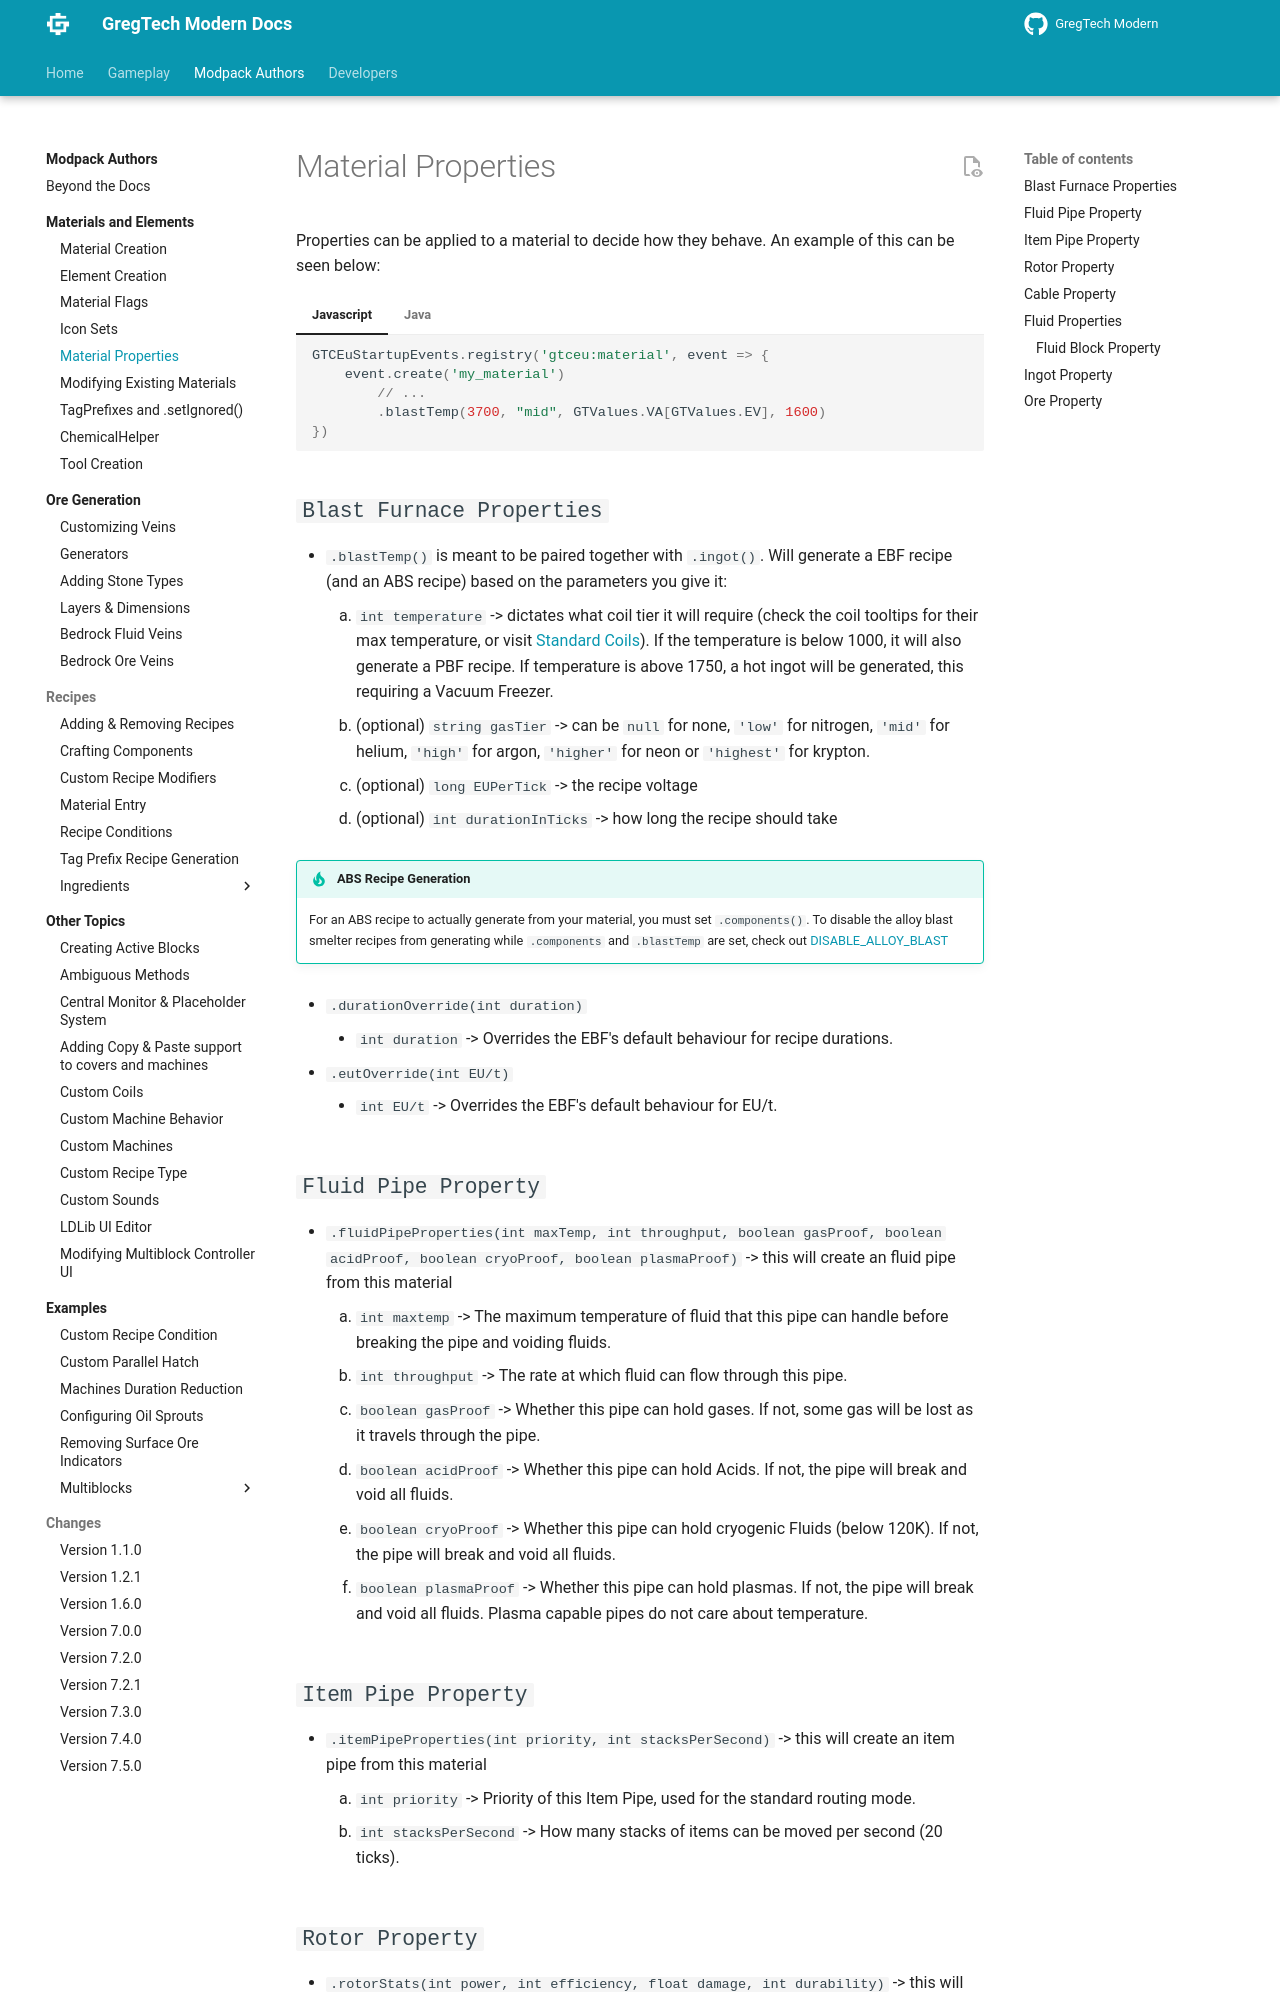

repository: randomusert-s-mods/gregtech-ceu-modern · page: 1.21/Modpacks/Materials-and-Elements/Material-Properties/index.html · generator: mkdocs

---
title: Material Properties
---


# Material Properties

Properties can be applied to a material to decide how they behave. An example of this can be seen below:

=== "Javascript"
    ```js
    GTCEuStartupEvents.registry('gtceu:material', event => {
        event.create('my_material')
            // ...
            .blastTemp(3700, "mid", GTValues.VA[GTValues.EV], 1600)
    })
    ```
=== "Java"
    ```java
    public static Material MY_MATERIAL;
    public static void register() {
       MY_MATERIAL = new Material.Builder(
            your_mod_id.id('my_material'))
            // ...
            .blastTemp(3700, "mid", GTValues.VA[GTValues.EV], 1600)
            .buildAndRegister();
        }
    ```

## `Blast Furnace Properties`
- `.blastTemp()` is meant to be paired together with `.ingot()`. Will generate a EBF recipe (and an ABS recipe) based on the parameters you give it:
    1. `int temperature` -> dictates what coil tier it will require (check the coil tooltips for their max temperature, or visit [Standard Coils](../Other-Topics/Custom-Coils.md#standard-coils)).
        If the temperature is below 1000, it will also generate a PBF recipe.
        If temperature is above 1750, a hot ingot will be generated, this requiring a Vacuum Freezer.
    2. (optional) `string gasTier` -> can be `null` for none, `'low'` for nitrogen, `'mid'` for helium, `'high'` for argon, `'higher'` for neon or `'highest'` for krypton.
    3. (optional) `long EUPerTick` -> the recipe voltage
    4. (optional) `int durationInTicks` -> how long the recipe should take
!!! tip "ABS Recipe Generation"
    For an ABS recipe to actually generate from your material, you must set `.components()`. To disable the alloy blast smelter recipes from generating while `.components` and `.blastTemp` are set, check out [DISABLE_ALLOY_BLAST](./Material-Flags.md#dust-flags)
 
- `.durationOverride(int duration)`
    - `int duration` -> Overrides the EBF's default behaviour for recipe durations.

- `.eutOverride(int EU/t)`
    - `int EU/t` -> Overrides the EBF's default behaviour for EU/t.

## `Fluid Pipe Property`
- `.fluidPipeProperties(int maxTemp, int throughput, boolean gasProof, boolean acidProof, boolean cryoProof, boolean plasmaProof)` -> this will create an fluid pipe from this material
      1. `int maxtemp` -> The maximum temperature of fluid that this pipe can handle before breaking the pipe and voiding fluids.
      2. `int throughput` -> The rate at which fluid can flow through this pipe.
      3. `boolean gasProof` -> Whether this pipe can hold gases. If not, some gas will be lost as it travels through the pipe.
      4. `boolean acidProof` -> Whether this pipe can hold Acids. If not, the pipe will break and void all fluids.
      5. `boolean cryoProof` -> Whether this pipe can hold cryogenic Fluids (below 120K). If not, the pipe will break and void all fluids.
      6. `boolean plasmaProof` -> Whether this pipe can hold plasmas. If not, the pipe will break and void all fluids. Plasma capable pipes do not care about temperature.
